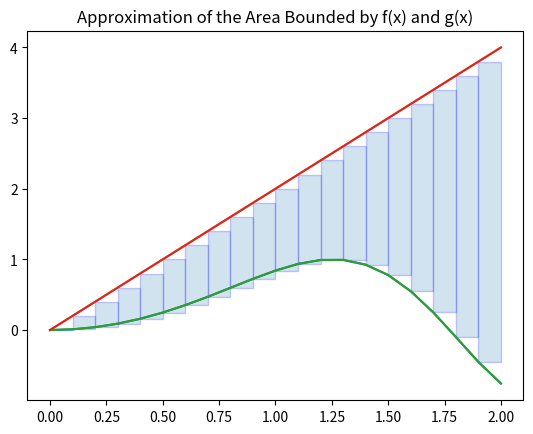

Here is the Python script that generated this plot:
import numpy as np
from matplotlib import pyplot as plt

n = 20
delt_x = 2.0/n
xVals = np.arange(0,2+delt_x, delt_x)

def f(x):
    return np.sin(x**2)
def g(x):
    return 2*x

plt.plot(xVals, f(xVals))
plt.plot(xVals, g(xVals))
plt.title("Graph of f(x) and g(x)")
plt.show()

xPartition = np.arange(0,2, delt_x)

plt.plot(xVals, f(xVals))
plt.plot(xVals, g(xVals))
plt.bar(xPartition, g(xPartition)-f(xPartition), width = delt_x, bottom = f(xPartition),
        alpha=0.2, edgecolor='blue', align='edge')

plt.title("Approximation of the Area Bounded by f(x) and g(x)")

plt.show()

area = delt_x*sum(g(xPartition) - f(xPartition))
print(area)

delt_x = 0.01
xPartition = np.arange(0,2,delt_x)
area = delt_x*sum(g(xPartition) - f(xPartition))
print(area)

# Use this chunk of code to graph the two functions on the interval.

# Use this chunk of code to add the Riemann sum rectangles to your plot.

# Use this chunk of code to actually calculate the area that the Riemann sum
# is using to approximate the actual area.

# Use this chunk to plot the region you'll be revolving, as well as n=10 rectangular cross-sections.

# Use this chunk of code to approximate the volume using n=10 washers.

# Use this chunk of code to approximate the volume using n>1000 washers.

# Use this chunk of code to approximate the volume using n=10 shells.

# Use this chunk of code to approximate the volume using n>1000 shells.

# Use this chunk of code to graph the function h(x) on the interval [-1,1].

# Use this chunk of code to define h'(x).


# Use this chunk of code to approximate the surface area using n>1000 slices.
